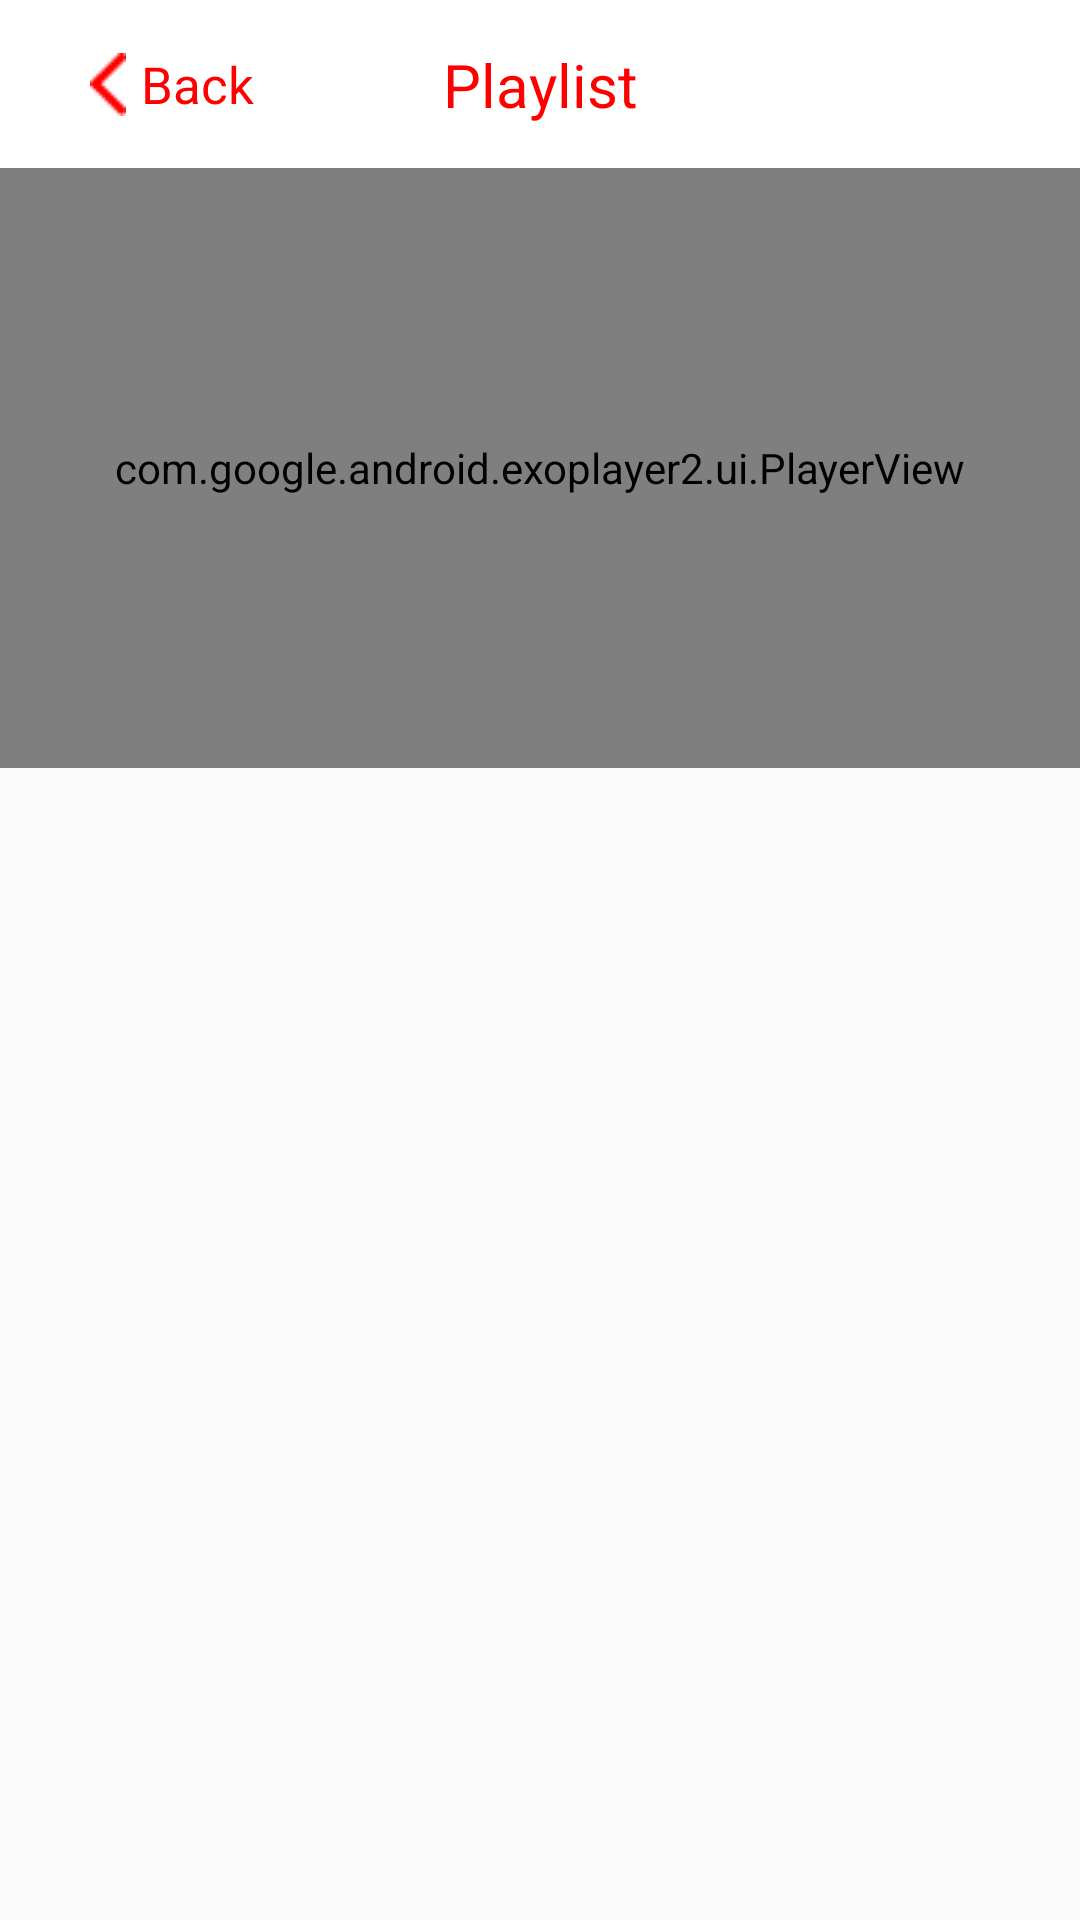

Produce the Android XML layout that renders to this screen, including the resource entries it uses.
<!-- AndroidManifest.xml: activity theme Theme.AppCompat.Light.NoActionBar -->
<!-- res/layout/activity_detail_video.xml -->
<androidx.constraintlayout.widget.ConstraintLayout
    xmlns:android="http://schemas.android.com/apk/res/android"
    xmlns:app="http://schemas.android.com/apk/res-auto"
    android:layout_width="match_parent"
    android:layout_height="match_parent">

    <com.google.android.material.appbar.AppBarLayout
        android:id="@+id/dtAppbar"
        android:layout_width="match_parent"
        android:layout_height="56dp"
        android:background="@color/cardview_light_background"
        android:theme="@style/ThemeOverlay.AppCompat.Dark.ActionBar"
        app:layout_constraintEnd_toEndOf="parent"
        app:layout_constraintStart_toStartOf="parent"
        app:layout_constraintTop_toTopOf="parent"
        app:layout_scrollFlags="noScroll"
        app:liftOnScroll="false">

        <androidx.constraintlayout.widget.ConstraintLayout
            android:layout_width="match_parent"
            android:layout_height="56dp"
            app:layout_scrollFlags="noScroll"
            app:liftOnScroll="false">

            <ImageView
                android:id="@+id/imgBack"
                android:layout_width="wrap_content"
                android:layout_height="wrap_content"
                android:layout_marginLeft="30dp"
                android:src="@drawable/arrow"
                app:layout_constraintBottom_toBottomOf="parent"
                app:layout_constraintLeft_toLeftOf="parent"
                app:layout_constraintTop_toTopOf="parent"
                app:layout_scrollFlags="noScroll"
                app:liftOnScroll="false" />

            <TextView
                android:layout_width="wrap_content"
                android:layout_height="wrap_content"
                android:layout_gravity="bottom"
                android:layout_marginLeft="5dp"
                android:text="Back"
                android:textColor="#FF0000"
                android:textSize="17sp"
                app:layout_constraintBottom_toBottomOf="parent"
                app:layout_constraintLeft_toRightOf="@+id/imgBack"
                app:layout_constraintTop_toTopOf="parent"
                app:layout_scrollFlags="noScroll"
                app:liftOnScroll="false" />

            <TextView
                android:id="@+id/textTitle"
                android:layout_width="wrap_content"
                android:layout_height="wrap_content"
                android:layout_gravity="center"
                android:text="Playlist"
                android:textColor="#FF0000"
                android:textSize="20sp"
                app:layout_constraintBottom_toBottomOf="parent"
                app:layout_constraintLeft_toLeftOf="parent"
                app:layout_constraintRight_toRightOf="parent"
                app:layout_constraintTop_toTopOf="parent"
                app:layout_scrollFlags="noScroll"
                app:liftOnScroll="false" />
        </androidx.constraintlayout.widget.ConstraintLayout>

    </com.google.android.material.appbar.AppBarLayout>
    
    
    
    
    
    <androidx.constraintlayout.widget.ConstraintLayout
        android:id="@+id/video_container"
        android:layout_width="match_parent"
        android:layout_height="wrap_content"
        android:orientation="vertical"
        app:layout_constraintEnd_toEndOf="parent"
        app:layout_constraintStart_toStartOf="parent"
        app:layout_constraintTop_toBottomOf="@+id/dtAppbar">

        <com.google.android.exoplayer2.ui.PlayerView
            android:id="@+id/player_view"
            android:layout_width="match_parent"
            android:layout_height="200dp"
            app:layout_constraintEnd_toEndOf="parent"
            app:layout_constraintStart_toStartOf="parent"
            app:layout_constraintTop_toTopOf="parent" />

    </androidx.constraintlayout.widget.ConstraintLayout>

        <androidx.core.widget.NestedScrollView
            android:layout_width="match_parent"
            android:layout_height="0dp"
            app:layout_constraintEnd_toEndOf="parent"
            app:layout_constraintStart_toStartOf="parent"
            app:layout_constraintTop_toBottomOf="@+id/video_container"
            app:layout_constraintBottom_toBottomOf="parent">

            <androidx.constraintlayout.widget.ConstraintLayout
                android:id="@+id/nested_container"
                android:layout_width="match_parent"
                android:layout_height="match_parent"
                android:layout_marginTop="5dp">

                <TextView
                    android:id="@+id/tv_title"
                    android:layout_width="match_parent"
                    android:layout_height="wrap_content"
                    android:layout_marginStart="16dp"
                    android:layout_marginTop="16dp"
                    android:layout_marginEnd="16dp"
                    app:layout_constraintEnd_toEndOf="@+id/nested_container"
                    app:layout_constraintStart_toStartOf="@+id/nested_container"
                    app:layout_constraintTop_toTopOf="@+id/nested_container" />

                <ImageButton
                    android:id="@+id/btn_download"
                    android:layout_width="wrap_content"
                    android:layout_height="wrap_content"
                    android:layout_marginStart="16dp"
                    android:layout_marginTop="16dp"
                    android:background="@color/colorLight"
                    android:src="@drawable/group"
                    android:text="Download "
                    app:layout_constraintStart_toStartOf="@+id/nested_container"
                    app:layout_constraintTop_toBottomOf="@+id/tv_title" />

                <TextView
                    android:id="@+id/tv_description"
                    android:layout_width="match_parent"
                    android:layout_height="wrap_content"
                    android:layout_marginStart="16dp"
                    android:layout_marginTop="16dp"
                    android:layout_marginEnd="16dp"
                    app:layout_constraintBottom_toBottomOf="parent"
                    app:layout_constraintEnd_toEndOf="@+id/nested_container"
                    app:layout_constraintStart_toStartOf="@+id/nested_container"
                    app:layout_constraintTop_toBottomOf="@+id/btn_download" />
            </androidx.constraintlayout.widget.ConstraintLayout>
        </androidx.core.widget.NestedScrollView>
</androidx.constraintlayout.widget.ConstraintLayout>
<!-- resources referenced by this layout -->
<resources>
  <color name="colorLight">#FFFFFF</color>
  <!-- drawable arrow: jpg bitmap (drawable, 1813 bytes) -->
</resources>
